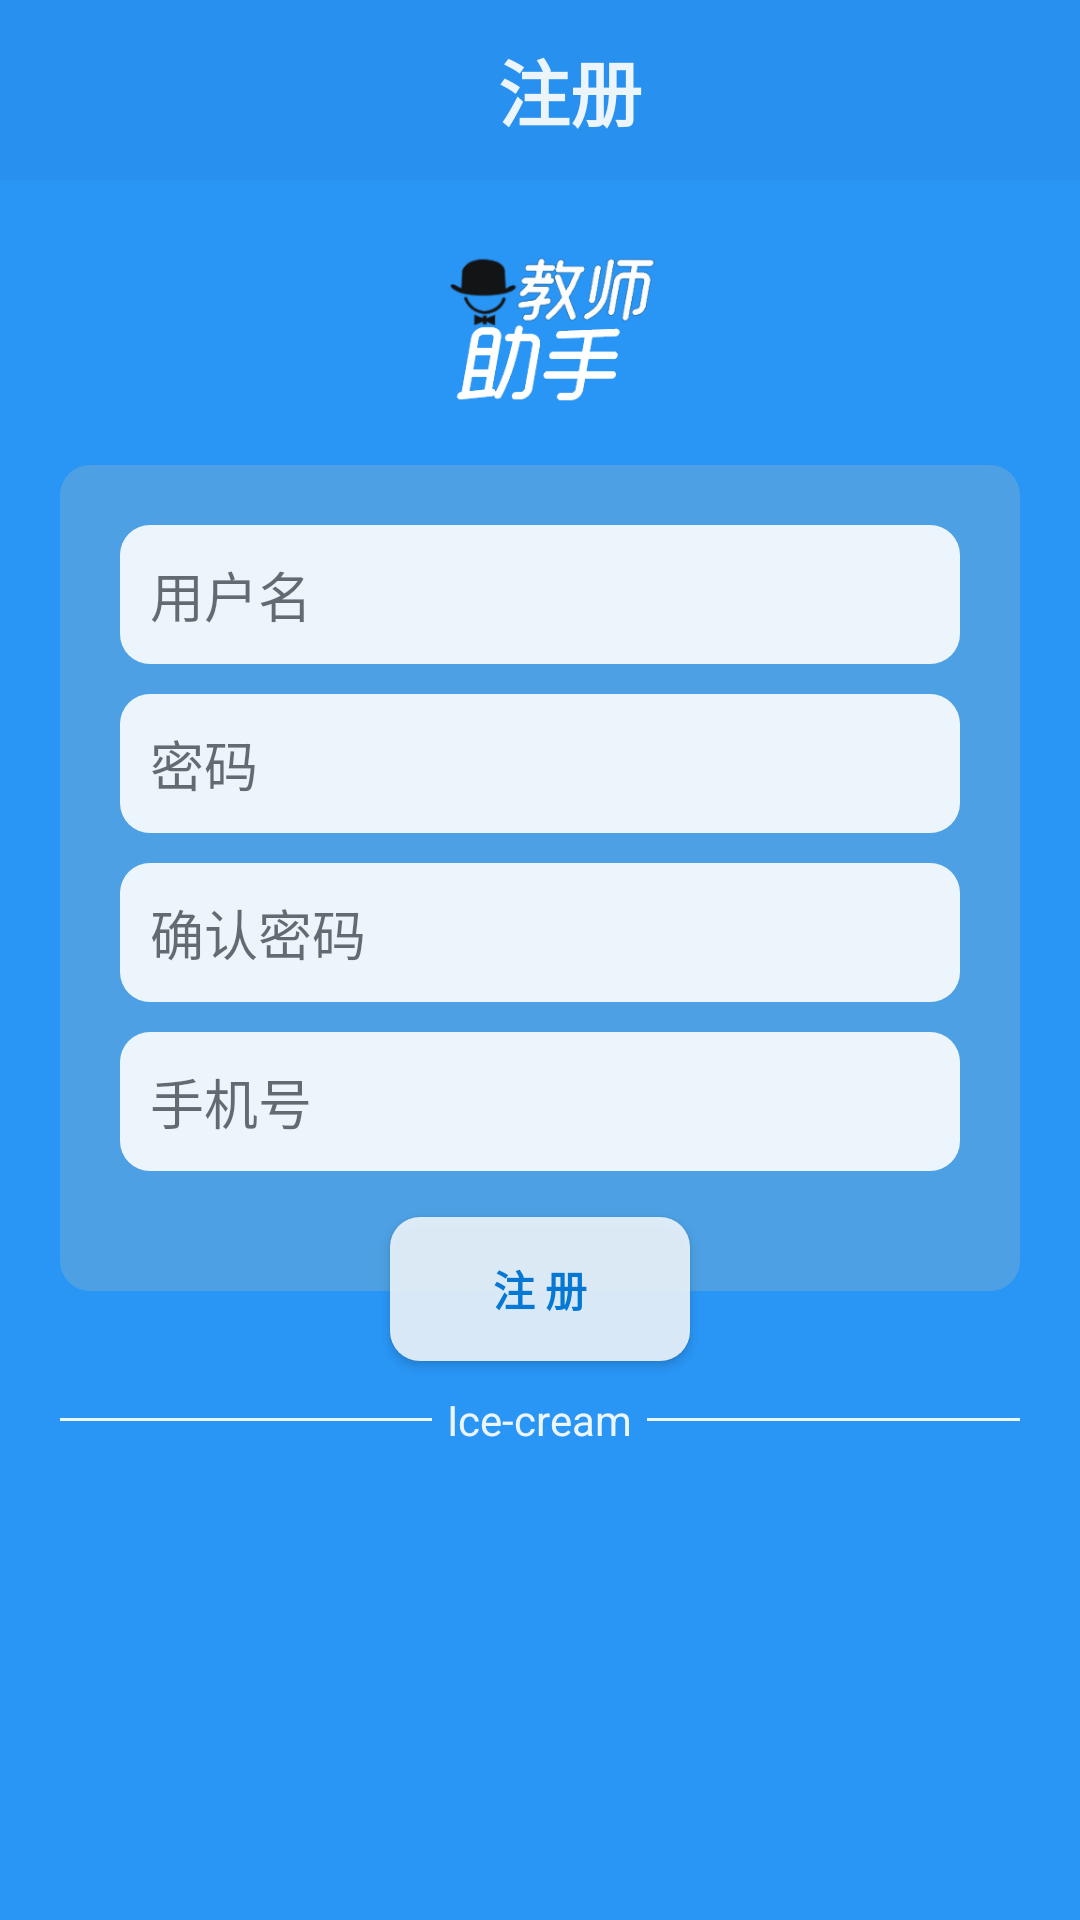

Write the Android layout XML for this screen, with the resource values it uses.
<!-- AndroidManifest.xml: application theme AppTheme -->
<!-- res/layout/activity_register.xml -->
<?xml version="1.0" encoding="utf-8"?>
<LinearLayout xmlns:android="http://schemas.android.com/apk/res/android"
    android:layout_width="match_parent"
    android:layout_height="match_parent"
    android:background="@color/BaseBlue"
    android:orientation="vertical" >

    <LinearLayout
        android:layout_width="match_parent"
        android:layout_height="60dp"
        android:background="@color/title_blue"
        android:orientation="horizontal" >

        <ImageView
            android:id="@+id/img_back_register"
            android:layout_width="50dp"
            android:layout_height="50dp"
            android:layout_gravity="center_vertical"
            android:layout_marginLeft="10dp"
            android:src="@drawable/back" />

        <TextView
            android:id="@+id/txt_title_register"
            android:layout_width="0dp"
            android:layout_height="wrap_content"
            android:layout_gravity="center_vertical"
            android:layout_marginLeft="10dp"
            android:layout_marginRight="50dp"
            android:layout_weight="1"
            android:gravity="center"
            android:text="@string/title_register"
            android:textColor="@color/alaph_white"
            android:textSize="24sp"
            android:textStyle="bold" />

        

    </LinearLayout>

    <ImageView
        android:layout_width="80dp"
        android:layout_height="80dp"
        android:layout_gravity="center_horizontal"
        android:layout_marginTop="5dp"
        android:src="@drawable/ic_titlecontent" />

    <LinearLayout
        android:layout_width="match_parent"
        android:layout_height="wrap_content"
        android:layout_marginLeft="20dp"
        android:layout_marginRight="20dp"
        android:layout_marginTop="10dp"
        android:background="@drawable/bg_input_register"
        android:orientation="vertical" >

        <EditText
            android:id="@+id/edt_username_register"
            android:layout_width="match_parent"
            android:layout_height="wrap_content"
            android:layout_marginLeft="20dp"
            android:layout_marginRight="20dp"
            android:layout_marginTop="20dp"
            android:alpha="0.9"
            android:background="@drawable/bg_edt_regpage"
            android:hint="@string/hint_type_username"
            android:padding="10dp"
            android:textColor="@color/bg_layout_blue" />

        <EditText
            android:id="@+id/edt_password_register"
            android:layout_width="match_parent"
            android:layout_height="wrap_content"
            android:layout_marginLeft="20dp"
            android:layout_marginRight="20dp"
            android:layout_marginTop="10dp"
            android:alpha="0.9"
            android:background="@drawable/bg_edt_regpage"
            android:hint="@string/hint_type_password"
            android:inputType="textPassword"
            android:padding="10dp"
            android:textColor="@color/bg_layout_blue" />

        <EditText
            android:id="@+id/edt_passagain_register"
            android:layout_width="match_parent"
            android:layout_height="wrap_content"
            android:layout_marginLeft="20dp"
            android:layout_marginRight="20dp"
            android:layout_marginTop="10dp"
            android:alpha="0.9"
            android:background="@drawable/bg_edt_regpage"
            android:hint="@string/hint_type_passagain"
            android:inputType="textPassword"
            android:padding="10dp"
            android:textColor="@color/bg_layout_blue" />

        <EditText
            android:id="@+id/edt_phone_register"
            android:layout_width="match_parent"
            android:layout_height="wrap_content"
            android:layout_marginBottom="40dp"
            android:layout_marginLeft="20dp"
            android:layout_marginRight="20dp"
            android:layout_marginTop="10dp"
            android:alpha="0.9"
            android:background="@drawable/bg_edt_regpage"
            android:hint="@string/hint_type_phone"
            android:inputType="phone"
            android:padding="10dp"
            android:textColor="@color/bg_layout_blue" />
    </LinearLayout>

    <Button
        android:id="@+id/btn_register_register"
        android:layout_width="100dp"
        android:layout_height="wrap_content"
        android:layout_gravity="center_horizontal"
        android:layout_marginTop="-25dp"
        android:alpha="0.9"
        android:background="@drawable/bg_whitebtn_normal"
        android:text="@string/btn_register"
        android:textColor="@color/bg_layout_blue"
        android:textStyle="bold" />

    <LinearLayout
        android:layout_width="match_parent"
        android:layout_height="wrap_content"
        android:layout_marginTop="10dp"
        android:orientation="horizontal" >

        <View
            android:layout_width="0dp"
            android:layout_height="1dp"
            android:layout_gravity="center_vertical"
            android:layout_marginLeft="20dp"
            android:layout_marginRight="5dp"
            android:layout_weight="1"
            android:background="@color/alaph_white" />

        <TextView
            android:layout_width="wrap_content"
            android:layout_height="wrap_content"
            android:text="@string/workteam_name"
            android:textColor="@color/alaph_white" />

        <View
            android:layout_width="0dp"
            android:layout_height="1dp"
            android:layout_gravity="center_vertical"
            android:layout_marginLeft="5dp"
            android:layout_marginRight="20dp"
            android:layout_weight="1"
            android:background="@color/alaph_white" />
    </LinearLayout>

</LinearLayout>
<!-- resources referenced by this layout -->
<resources>
  <color name="BaseBlue">#2995f5</color>
  <color name="alaph_white">#EDF5FC</color>
  <color name="bg_layout_blue">#0078D7</color>
  <color name="title_blue">#2891EF</color>
  <!-- drawable bg_edt_regpage (drawable) -->
  <?xml version="1.0" encoding="utf-8"?>
  <shape 
      android:shape="rectangle"
      xmlns:android="http://schemas.android.com/apk/res/android" >
      <corners
          android:radius="10dp"/>
      <solid 
          android:color="#ffffff"/>
  
  </shape>
  <!-- drawable bg_input_register (drawable) -->
  <?xml version="1.0" encoding="utf-8"?>
  <shape xmlns:android="http://schemas.android.com/apk/res/android" >
      <corners android:radius="10dp"/>
      <solid android:color="@color/bg_alpha_blue"/>
  
  </shape>
  <!-- drawable bg_whitebtn_normal (drawable) -->
  <?xml version="1.0" encoding="utf-8"?>
  <shape xmlns:android="http://schemas.android.com/apk/res/android" >
       <corners
          android:radius="10dip"/>
      <solid
          android:color="#EDF5FC"/>
  
  </shape>
  <!-- drawable ic_add: png bitmap (drawable-hdpi, 849 bytes) -->
  <!-- drawable ic_titlecontent: png bitmap (drawable-hdpi, 22867 bytes) -->
  <string name="btn_register">注     册</string>
  <string name="hint_type_passagain">确认密码</string>
  <string name="hint_type_password">密码</string>
  <string name="hint_type_phone">手机号</string>
  <string name="hint_type_username">用户名</string>
  <string name="title_register">注册</string>
  <string name="workteam_name">Ice-cream</string>
  <style name="AppTheme" parent="AppBaseTheme">
          
      </style>
  <color name="bg_alpha_blue">#4CA0E3</color>
  <style name="AppBaseTheme" parent="android:Theme.Material.Light.NoActionBar">
          
          <item name="android:colorPrimaryDark">@color/title_blue</item>
          <item name="android:navigationBarColor">@color/bg_alpha_blue</item>
      </style>
</resources>
